Run: headless pygame with SDL's dummy video driver; simulated clock (each Clock.tick advances the game by its frame time, no real sleeping); random seed 0; keys injected as events and as key.get_pressed() state; no mouse input.
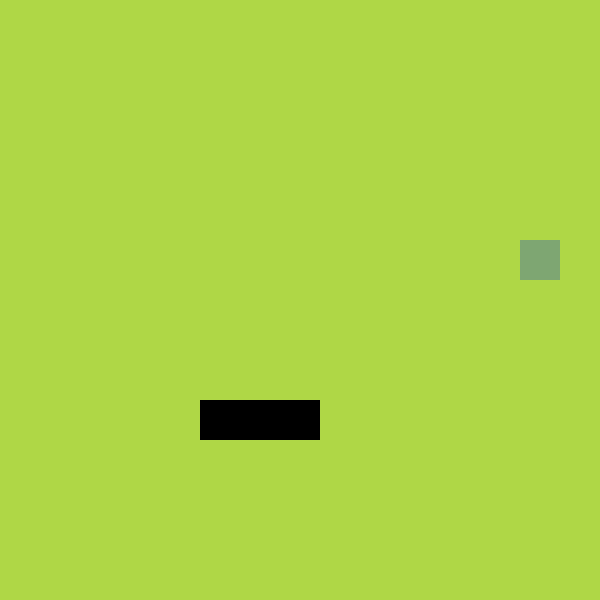
Frame 1 of 4 · flips 1–60 · no input
Frame 2 of 4 · flips 61–180 · tapped SPACE, RETURN · held RIGHT (→), D · screen unchanged from frame 1, image omitted
Frame 3 of 4 · flips 181–300 · held DOWN (↓), S · screen unchanged from frame 2, image omitted
Frame 4 of 4 · flips 301–420 · held LEFT (←), A, UP (↑), W · screen unchanged from frame 3, image omitted

The pygame program that drew these frames:

import pygame, sys, random
from pygame.math import Vector2


class SNAKE:
    def __init__(self):
        self.body = [Vector2(5, 10), Vector2(6, 10), Vector2(7, 10)]
        self.direction = Vector2(1, 0)
        self.new_block = False

    def draw_snake(self):
        for block in self.body:
            block_rect = pygame.Rect(
                int(block.x * cell_size), int(block.y * cell_size), cell_size, cell_size
            )
            pygame.draw.rect(screen, (0, 0, 0), block_rect)

    def move_snake(self):
        if self.new_block == True:
            body_copy = self.body[:]
            body_copy.insert(0, body_copy[0] + self.direction)
            self.body = body_copy[:]
            self.new_block = False
        else:
            body_copy = self.body[:-1]
            body_copy.insert(0, body_copy[0] + self.direction)
            self.body = body_copy[:]

    def add_block(self):
        self.new_block = True


class FOOD:
    def __init__(self):
        self.randomize()

    def draw_food(self):
        food_rect = pygame.Rect(
            int(self.pos.x * cell_size),
            int(self.pos.y * cell_size),
            cell_size,
            cell_size,
        )

        pygame.draw.rect(screen, (126, 166, 114), food_rect)

    def randomize(self):
        self.x = random.randint(0, cell_number - 1)
        self.y = random.randint(0, cell_number - 1)
        self.pos = Vector2(self.x, self.y)


class MAIN:
    def __init__(self):
        self.snake = SNAKE()
        self.food = FOOD()

    def update(self):
        self.snake.move_snake()
        self.check_collision()

    def draw_elements(self):
        self.food.draw_food()
        self.snake.draw_snake()

    def check_collision(self):
        if self.food.pos == self.snake.body[0]:
            self.food.randomize()
            self.snake.add_block()


pygame.init()
cell_size = 40
cell_number = 15
screen = pygame.display.set_mode((cell_number * cell_size, cell_number * cell_size))
clock = pygame.time.Clock()

main = MAIN()

SREEN_UPDATE = pygame.USEREVENT
pygame.time.set_timer(SREEN_UPDATE, 250)

# Game Loop
while True:
    for event in pygame.event.get():
        if event.type == pygame.QUIT:
            pygame.quit()
            sys.exit()
        if event.type == SREEN_UPDATE:
            main.update()
        if event.type == pygame.KEYDOWN:
            if event.key == pygame.K_UP:
                main.snake.direction = Vector2(0, -1)
            if event.key == pygame.K_DOWN:
                main.snake.direction = Vector2(0, 1)
            if event.key == pygame.K_RIGHT:
                main.snake.direction = Vector2(1, 0)
            if event.key == pygame.K_LEFT:
                main.snake.direction = Vector2(-1, 0)

    screen.fill((175, 215, 70))
    main.draw_elements()
    pygame.display.update()
    clock.tick(60)
